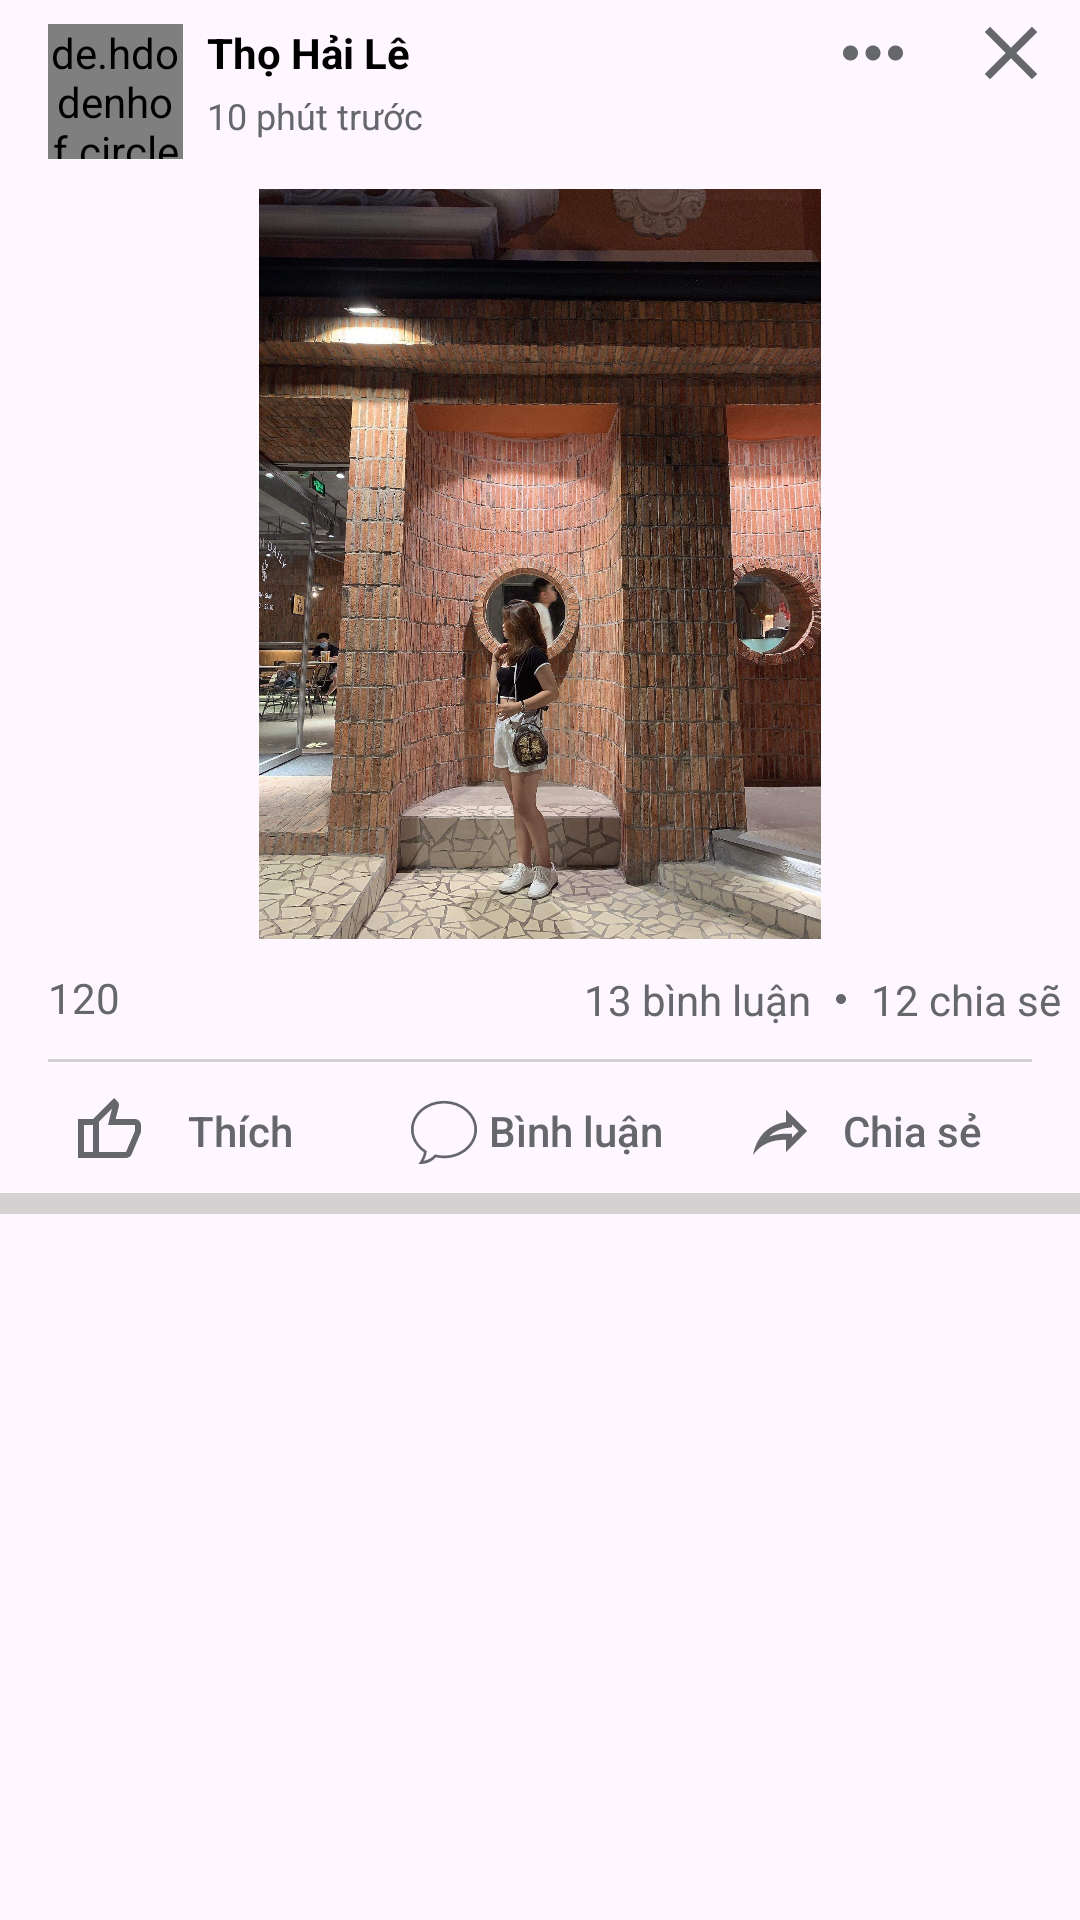

Android layout source for this screen:
<!-- AndroidManifest.xml: application theme Theme.FacebookClone -->
<!-- res/layout/dashboard_rv_example.xml -->
<?xml version="1.0" encoding="utf-8"?>
<androidx.constraintlayout.widget.ConstraintLayout xmlns:android="http://schemas.android.com/apk/res/android"
    xmlns:app="http://schemas.android.com/apk/res-auto"
    xmlns:tools="http://schemas.android.com/tools"
    android:layout_width="match_parent"
    android:layout_height="wrap_content">

    <de.hdodenhof.circleimageview.CircleImageView
        android:id="@+id/avatarImage"
        android:layout_width="45dp"
        android:layout_height="45dp"
        android:layout_marginStart="16dp"
        android:layout_marginTop="8dp"
        android:src="@drawable/avatar_example"
        app:civ_border_color="@color/outline_icon"
        app:civ_border_width="0.5dp"
        app:layout_constraintStart_toStartOf="parent"
        app:layout_constraintTop_toTopOf="parent" />

    <TextView
        android:id="@+id/userName"
        android:layout_width="wrap_content"
        android:layout_height="wrap_content"
        android:layout_marginStart="8dp"
        android:text="Thọ Hải Lê"
        android:textColor="@color/black"
        android:textSize="14sp"
        android:textStyle="bold"
        app:layout_constraintStart_toEndOf="@+id/avatarImage"
        app:layout_constraintTop_toTopOf="@+id/avatarImage" />

    <TextView
        android:id="@+id/timeTxt2"
        android:layout_width="wrap_content"
        android:layout_height="wrap_content"
        android:layout_marginTop="16dp"
        android:text="10 phút trước"
        android:textColor="@color/outline_icon"
        android:textSize="12sp"
        app:layout_constraintBottom_toBottomOf="@+id/avatarImage"
        app:layout_constraintStart_toStartOf="@+id/userName"
        app:layout_constraintTop_toTopOf="@+id/avatarImage" />

    <androidx.appcompat.widget.AppCompatImageButton
        android:id="@+id/hideBtn"
        android:layout_width="30dp"
        android:layout_height="30dp"
        android:layout_marginEnd="8dp"
        android:background="@android:color/transparent"
        android:scaleType="fitCenter"
        android:src="@drawable/close_icon"
        app:layout_constraintBottom_toBottomOf="@+id/userName"
        app:layout_constraintEnd_toEndOf="parent"
        app:layout_constraintTop_toTopOf="@+id/userName" />

    <androidx.appcompat.widget.AppCompatImageButton
        android:layout_width="30dp"
        android:layout_height="30dp"
        android:layout_marginEnd="16dp"
        android:background="@android:color/transparent"
        android:scaleType="fitCenter"
        android:src="@drawable/more_dashboard_icon"
        app:layout_constraintBottom_toBottomOf="@+id/hideBtn"
        app:layout_constraintEnd_toStartOf="@+id/hideBtn"
        app:layout_constraintTop_toTopOf="@+id/hideBtn" />

    <TextView
        android:id="@+id/statusTxt"
        android:layout_width="match_parent"
        android:layout_height="wrap_content"
        android:layout_margin="16dp"
        android:text="status"
        android:visibility="gone"
        app:layout_constraintStart_toStartOf="@+id/avatarImage"
        app:layout_constraintTop_toBottomOf="@+id/avatarImage" />

    <ImageView
        android:id="@+id/imagPost"
        android:layout_width="match_parent"
        android:layout_height="250dp"
        android:layout_marginTop="10dp"
        android:scaleType="fitCenter"
        android:src="@drawable/avatar_thl"
        app:layout_constraintEnd_toEndOf="parent"
        app:layout_constraintStart_toStartOf="parent"
        app:layout_constraintTop_toBottomOf="@+id/statusTxt"
        tools:ignore="ContentDescription" />

    <LinearLayout
        android:id="@+id/linearLayout2"
        android:layout_width="match_parent"
        android:layout_height="wrap_content"
        android:paddingTop="10dp"
        android:paddingBottom="10dp"
        app:layout_constraintEnd_toEndOf="parent"
        app:layout_constraintStart_toStartOf="parent"
        app:layout_constraintTop_toBottomOf="@id/imagPost">

        <TextView
            android:id="@+id/totalLikeTxt"
            android:layout_width="0dp"
            android:layout_height="wrap_content"
            android:layout_marginLeft="16dp"
            android:layout_weight="1"
            android:drawableStart="@drawable/like_img"
            android:drawablePadding="5dp"
            android:text="120"
            android:textColor="@color/outline_icon" />

        <androidx.constraintlayout.widget.ConstraintLayout
            android:layout_width="0dp"
            android:layout_height="wrap_content"
            android:layout_weight="1">

            <TextView
                android:id="@+id/totalCommentTxt"
                android:layout_width="wrap_content"
                android:layout_height="wrap_content"
                android:text="13 bình luận"
                android:textColor="@color/outline_icon"
                app:layout_constraintBottom_toBottomOf="parent"
                app:layout_constraintEnd_toStartOf="@+id/dotBtn"
                app:layout_constraintHorizontal_bias="0.5"
                app:layout_constraintHorizontal_chainStyle="packed"
                app:layout_constraintStart_toStartOf="parent"
                app:layout_constraintTop_toTopOf="parent" />

            <androidx.appcompat.widget.AppCompatButton
                android:id="@+id/dotBtn"
                android:layout_width="20dp"
                android:layout_height="20dp"
                android:background="@drawable/dot_icon"
                app:layout_constraintBottom_toBottomOf="parent"
                app:layout_constraintEnd_toStartOf="@+id/totalShareTxt"
                app:layout_constraintHorizontal_bias="0.5"
                app:layout_constraintStart_toEndOf="@+id/totalCommentTxt"
                app:layout_constraintTop_toTopOf="parent" />

            <TextView
                android:id="@+id/totalShareTxt"
                android:layout_width="wrap_content"
                android:layout_height="wrap_content"
                android:text="12 chia sẽ"
                android:textColor="@color/outline_icon"
                app:layout_constraintBottom_toBottomOf="parent"
                app:layout_constraintEnd_toEndOf="parent"
                app:layout_constraintHorizontal_bias="0.5"
                app:layout_constraintStart_toEndOf="@+id/dotBtn"
                app:layout_constraintTop_toTopOf="parent" />

        </androidx.constraintlayout.widget.ConstraintLayout>

    </LinearLayout>

    <View
        android:id="@+id/view7"
        android:layout_width="match_parent"
        android:layout_height="1dp"
        android:layout_marginLeft="16dp"
        android:layout_marginRight="16dp"
        android:background="@color/line_gray"
        app:layout_constraintEnd_toEndOf="parent"
        app:layout_constraintStart_toStartOf="@+id/linearLayout2"
        app:layout_constraintTop_toBottomOf="@id/linearLayout2" />

    <androidx.constraintlayout.widget.ConstraintLayout
        android:id="@+id/constraint"
        android:layout_width="match_parent"
        android:layout_height="wrap_content"
        app:layout_constraintTop_toBottomOf="@+id/linearLayout2"
        tools:layout_editor_absoluteX="20dp">

        <androidx.appcompat.widget.AppCompatButton
            android:id="@+id/likeBtn"
            android:layout_width="wrap_content"
            android:layout_height="match_parent"
            android:background="@android:color/transparent"
            android:drawableStart="@drawable/like_icon"
            android:text="Thích"
            android:textAllCaps="false"
            android:textColor="@color/outline_icon"
            app:layout_constraintEnd_toStartOf="@+id/commentBtn"
            app:layout_constraintHorizontal_bias="0.5"
            app:layout_constraintHorizontal_chainStyle="spread"
            app:layout_constraintStart_toStartOf="parent"
            app:layout_constraintTop_toTopOf="parent"
            tools:ignore="RtlSymmetry" />

        <androidx.appcompat.widget.AppCompatButton
            android:id="@+id/commentBtn"
            android:layout_width="wrap_content"
            android:layout_height="match_parent"
            android:background="@android:color/transparent"
            android:drawableStart="@drawable/comment_icon"
            android:text="Bình luận"
            android:textAllCaps="false"
            android:textColor="@color/outline_icon"
            app:layout_constraintEnd_toStartOf="@+id/shareBtn"
            app:layout_constraintHorizontal_bias="0.5"
            app:layout_constraintStart_toEndOf="@+id/likeBtn"
            app:layout_constraintTop_toTopOf="parent" />

        <androidx.appcompat.widget.AppCompatButton
            android:id="@+id/shareBtn"
            android:layout_width="wrap_content"
            android:layout_height="match_parent"
            android:background="@android:color/transparent"
            android:drawableStart="@drawable/share_icon"
            android:text="Chia sẻ"
            android:textAllCaps="false"
            android:textColor="@color/outline_icon"
            app:layout_constraintEnd_toEndOf="parent"
            app:layout_constraintHorizontal_bias="0.5"
            app:layout_constraintStart_toEndOf="@+id/commentBtn"
            app:layout_constraintTop_toTopOf="parent"
            tools:ignore="RtlSymmetry" />
    </androidx.constraintlayout.widget.ConstraintLayout>


    <View
        android:id="@+id/view6"
        android:layout_width="match_parent"
        android:layout_height="7dp"
        android:background="@color/line_gray"
        app:layout_constraintBottom_toBottomOf="@+id/constraint"
        app:layout_constraintEnd_toEndOf="@id/linearLayout2"
        app:layout_constraintStart_toStartOf="@+id/constraint"
        app:layout_constraintTop_toBottomOf="@+id/constraint" />


</androidx.constraintlayout.widget.ConstraintLayout>
<!-- resources referenced by this layout -->
<resources>
  <color name="black">#FF000000</color>
  <color name="line_gray">#D3D1D1</color>
  <color name="outline_icon">#65676B</color>
  <!-- drawable close_icon (drawable) -->
  <vector android:height="24dp" android:tint="@color/outline_icon"
      android:viewportHeight="24" android:viewportWidth="24"
      android:width="24dp" xmlns:android="http://schemas.android.com/apk/res/android">
      <path android:fillColor="@android:color/white" android:pathData="M19,6.41L17.59,5 12,10.59 6.41,5 5,6.41 10.59,12 5,17.59 6.41,19 12,13.41 17.59,19 19,17.59 13.41,12z"/>
  </vector>
  <!-- drawable dot_icon (drawable) -->
  <vector xmlns:android="http://schemas.android.com/apk/res/android" android:height="24dp" android:width="24dp" android:viewportWidth="24" android:viewportHeight="24"><path android:fillColor="@color/outline_icon" android:pathData="M12,10A2,2 0 0,0 10,12C10,13.11 10.9,14 12,14C13.11,14 14,13.11 14,12A2,2 0 0,0 12,10Z" /></vector>
  <!-- drawable like_icon (drawable) -->
  <vector xmlns:android="http://schemas.android.com/apk/res/android"
      android:width="24dp"
      android:height="24dp"
      android:viewportWidth="960"
      android:viewportHeight="960">
    <path
        android:fillColor="@color/outline_icon"
        android:pathData="M720,840L280,840L280,320L560,40L610,90Q617,97 621.5,109Q626,121 626,132L626,146L582,320L840,320Q872,320 896,344Q920,368 920,400L920,480Q920,487 918,495Q916,503 914,510L794,792Q785,812 764,826Q743,840 720,840ZM360,760L720,760Q720,760 720,760Q720,760 720,760L840,480L840,400Q840,400 840,400Q840,400 840,400L480,400L534,180L360,354L360,760ZM360,354L360,354L360,400L360,400Q360,400 360,400Q360,400 360,400L360,480L360,760Q360,760 360,760Q360,760 360,760L360,760L360,354ZM280,320L280,400L160,400L160,760L280,760L280,840L80,840L80,320L280,320Z"/>
  </vector>
  <!-- drawable more_dashboard_icon (drawable) -->
  <vector android:height="24dp" android:tint="@color/outline_icon"
      android:viewportHeight="24" android:viewportWidth="24"
      android:width="24dp" xmlns:android="http://schemas.android.com/apk/res/android">
      <path android:fillColor="@android:color/white" android:pathData="M6,10c-1.1,0 -2,0.9 -2,2s0.9,2 2,2 2,-0.9 2,-2 -0.9,-2 -2,-2zM18,10c-1.1,0 -2,0.9 -2,2s0.9,2 2,2 2,-0.9 2,-2 -0.9,-2 -2,-2zM12,10c-1.1,0 -2,0.9 -2,2s0.9,2 2,2 2,-0.9 2,-2 -0.9,-2 -2,-2z"/>
  </vector>
  <!-- drawable share_icon (drawable) -->
  <vector xmlns:android="http://schemas.android.com/apk/res/android" android:height="24dp" android:width="24dp" android:viewportWidth="24" android:viewportHeight="24"><path android:fillColor="@color/outline_icon" android:pathData="M14,5V9C7,10 4,15 3,20C5.5,16.5 9,14.9 14,14.9V19L21,12L14,5M16,9.83L18.17,12L16,14.17V12.9H14C11.93,12.9 10.07,13.28 8.34,13.85C9.74,12.46 11.54,11.37 14.28,11L16,10.73V9.83Z" /></vector>
  <style name="Theme.FacebookClone" parent="Base.Theme.FacebookClone" />
  <style name="Base.Theme.FacebookClone" parent="Theme.Material3.DayNight.NoActionBar">
          
          
          <item name="android:statusBarColor" tools:targetApi="l">#ffffff</item>
          <item name="android:windowLightStatusBar" tools:targetApi="23">true</item>
  
      </style>
</resources>
